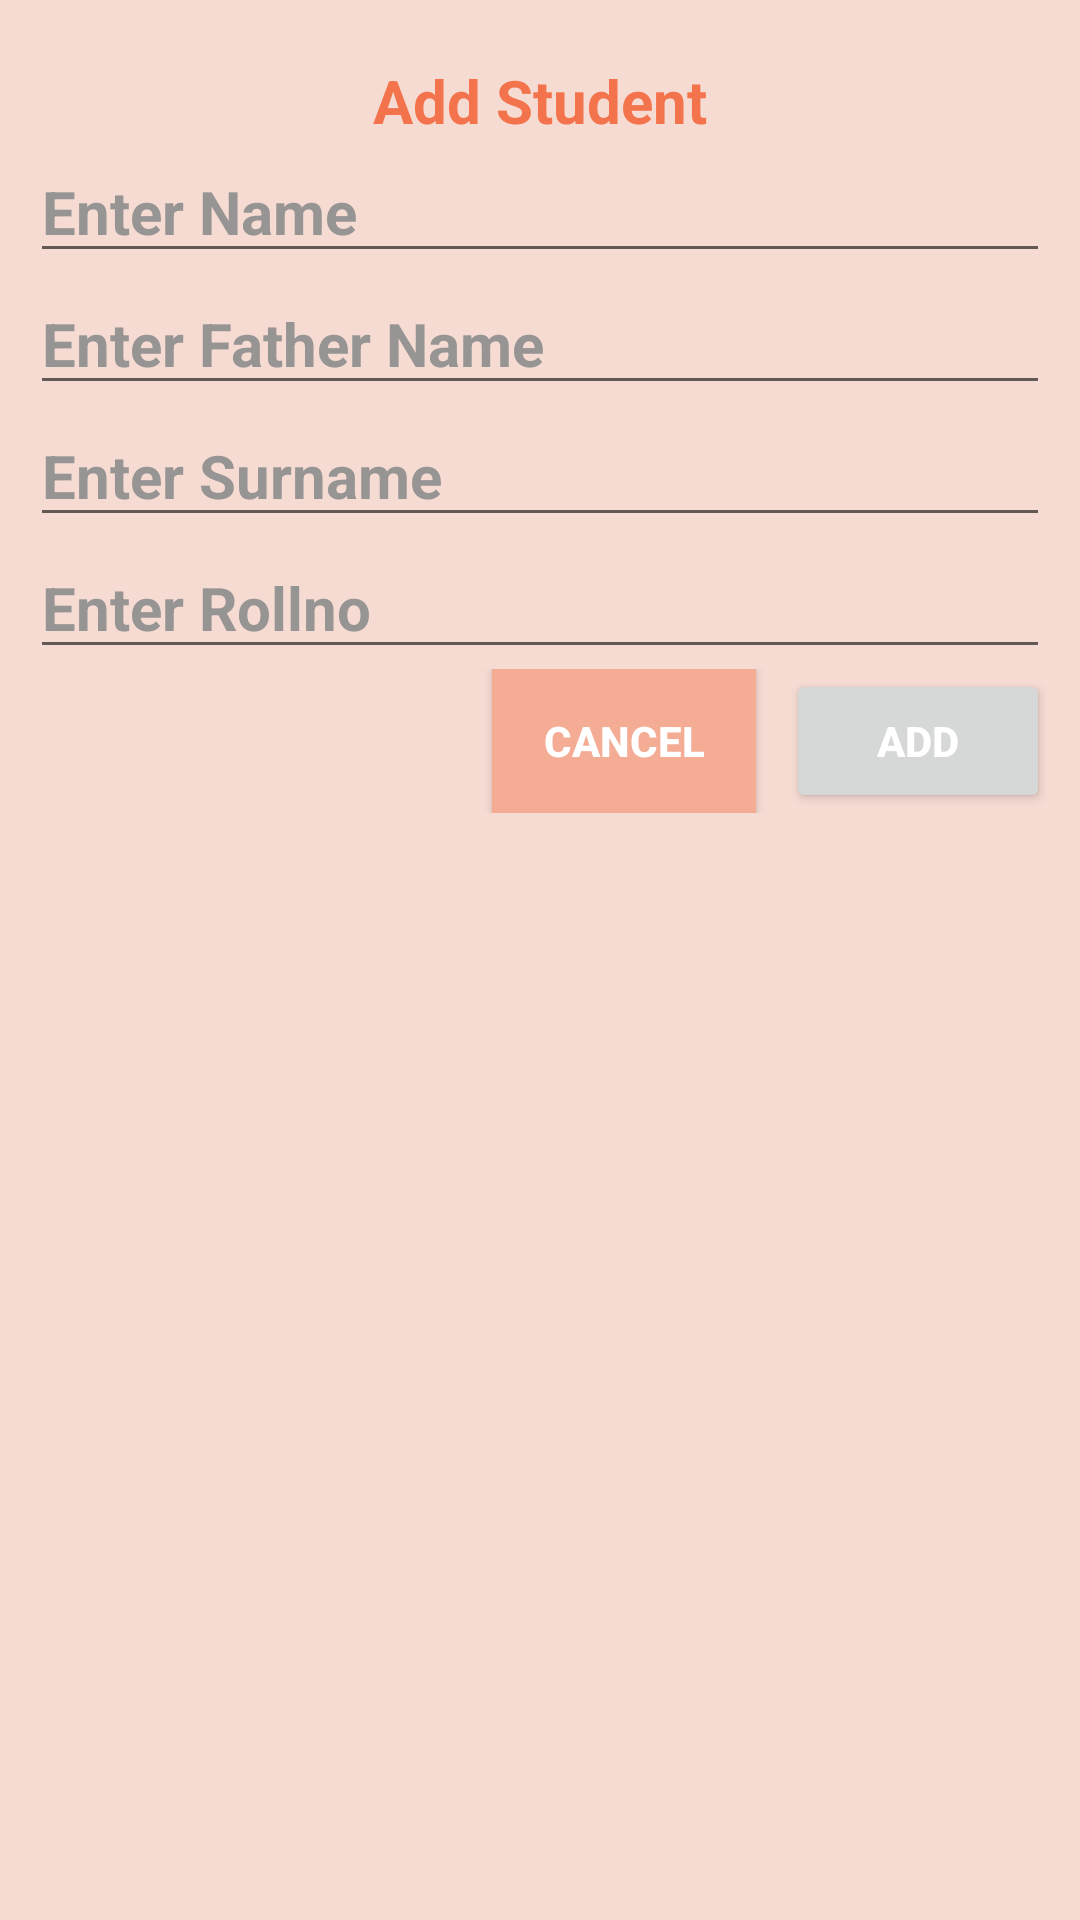

This screen was rendered from an Android layout file. Write that file and the resources it references.
<!-- AndroidManifest.xml: application theme Theme.ContactStudent -->
<!-- res/layout/studentadddialog.xml -->
<?xml version="1.0" encoding="utf-8"?>
<LinearLayout xmlns:android="http://schemas.android.com/apk/res/android"
    xmlns:app="http://schemas.android.com/apk/res-auto"
    android:layout_width="300dp"
    android:layout_height="wrap_content"
    android:background="#F6DBD3"
    android:orientation="vertical"
    android:padding="10dp">

    <TextView
        android:id="@+id/studentaddtxt"
        android:layout_width="wrap_content"
        android:layout_height="wrap_content"
        android:layout_gravity="center"
        android:layout_marginTop="10dp"
        android:gravity="center_horizontal"
        android:text="Add Student"
        android:textColor="#F3744C"
        android:textSize="20dp"
        android:textStyle="bold" />

    <EditText
        android:id="@+id/studentaddname"
        android:layout_width="match_parent"
        android:layout_height="wrap_content"
        android:hint="Enter Name"
        android:textColorHint="#979494"
        android:textSize="20dp"
        android:textStyle="bold" />

    <EditText
        android:id="@+id/studentaddfname"
        android:layout_width="match_parent"
        android:layout_height="wrap_content"
        android:hint="Enter Father Name"
        android:textColorHint="#979494"
        android:textSize="20dp"
        android:textStyle="bold" />

    <EditText
        android:id="@+id/studentaddsname"
        android:layout_width="match_parent"
        android:layout_height="wrap_content"
        android:hint="Enter Surname"
        android:textColorHint="#979494"
        android:textSize="20dp"
        android:textStyle="bold" />

    <EditText
        android:id="@+id/studentaddrollno"
        android:layout_width="match_parent"
        android:layout_height="wrap_content"
        android:hint="Enter Rollno"
        android:inputType="number"
        android:textColorHint="#979494"
        android:textSize="20dp"
        android:textStyle="bold" />

    <LinearLayout
        android:layout_width="match_parent"
        android:layout_height="wrap_content"
        android:gravity="end">

        <Button
            android:id="@+id/sbtncancel"
            android:layout_width="wrap_content"
            android:layout_height="wrap_content"
            android:layout_marginEnd="10dp"
            android:background="#F4AC95"
            android:text="CANCEL"
            android:textColor="@color/white"
            android:textStyle="bold"
            app:backgroundTint="@null" />

        <Button
            android:id="@+id/sbtnadd"
            android:layout_width="wrap_content"
            android:layout_height="wrap_content"
            android:text="ADD"
            android:textColor="@color/white"
            android:textStyle="bold" />


    </LinearLayout>


</LinearLayout>
<!-- resources referenced by this layout -->
<resources>
  <style name="Theme.ContactStudent" parent="Theme.MaterialComponents.DayNight.DarkActionBar">
          
          <item name="colorPrimary">#ED693F</item>
          <item name="colorPrimaryVariant">#ED693F</item>
          <item name="colorOnPrimary">@color/white</item>
          
          <item name="colorSecondary">#ED693F</item>
          <item name="colorSecondaryVariant">@color/teal_700</item>
          <item name="colorOnSecondary">@color/black</item>
          
          <item name="android:statusBarColor">?attr/colorPrimaryVariant</item>
          
      </style>
  <!-- not gathered from this repository: default colours our renderer supplied (Android Studio template values) -->
  <color name="teal_700">#FF018786</color>
  <color name="black">#FF000000</color>
  <color name="white">#FFFFFFFF</color>
</resources>
